Image classification data set "SkatClassificationML" (G3rrry/SkatClassificationML on GitHub). Class labels (4): acorns, bells, hearts, leaves.

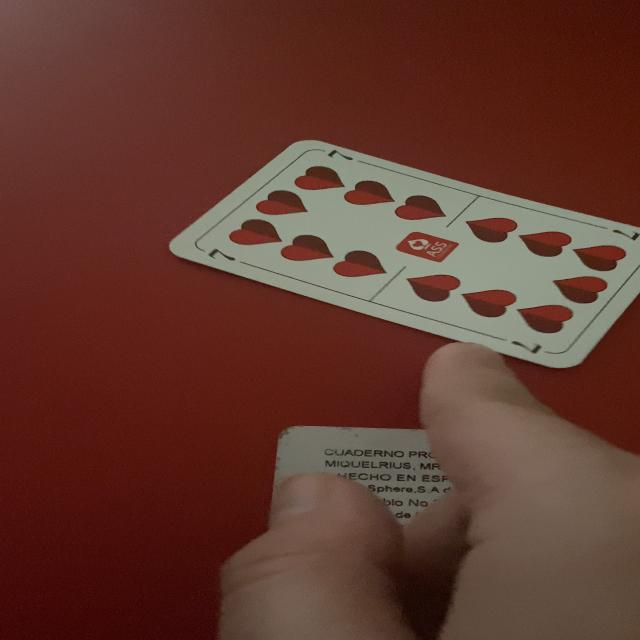
Label: hearts

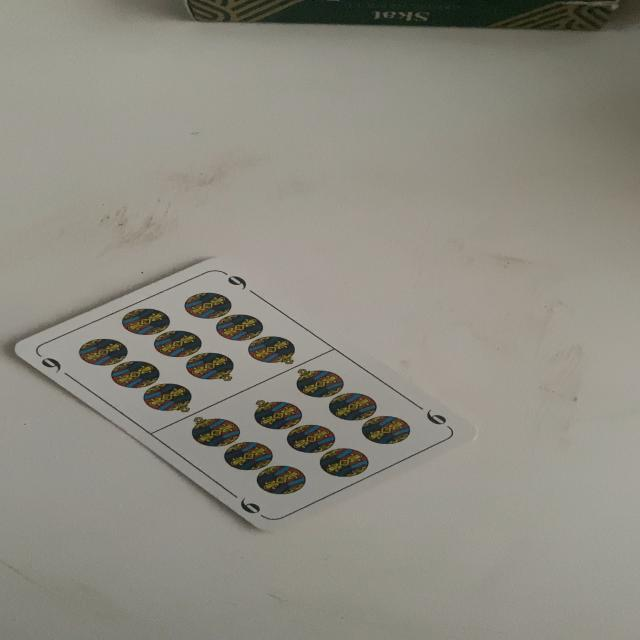
Label: bells

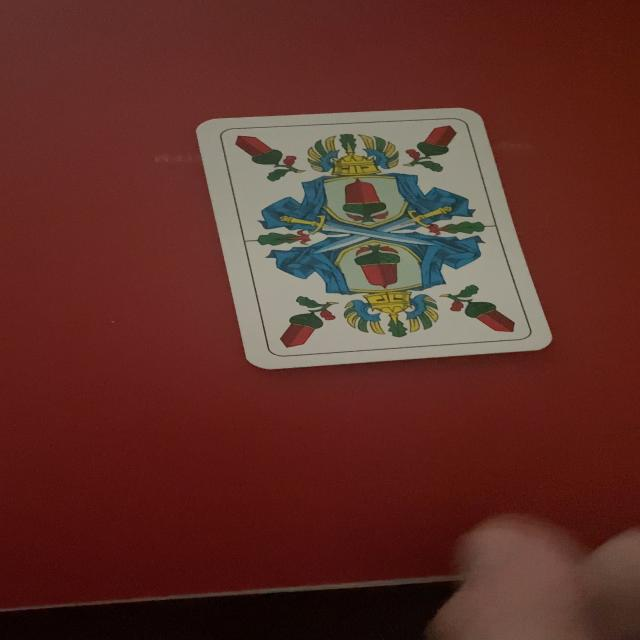
Label: acorns

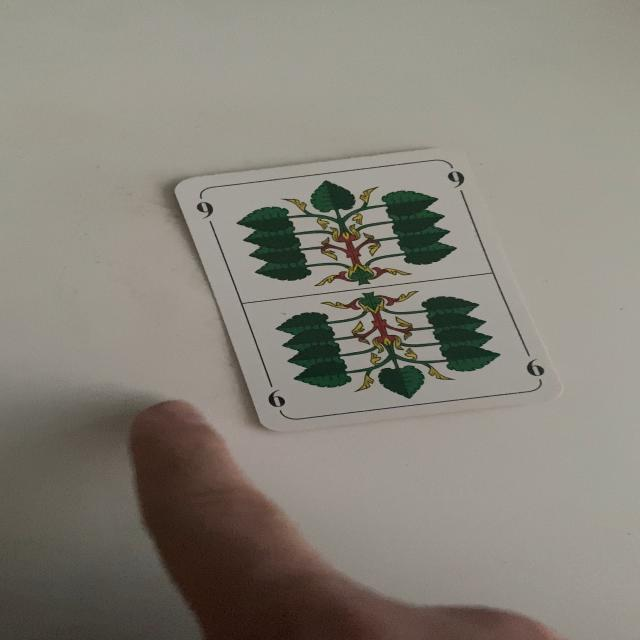
Label: leaves

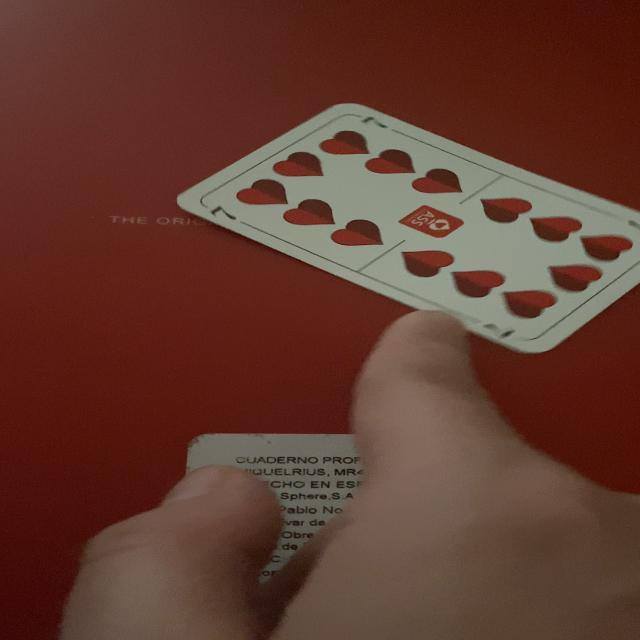
Label: hearts

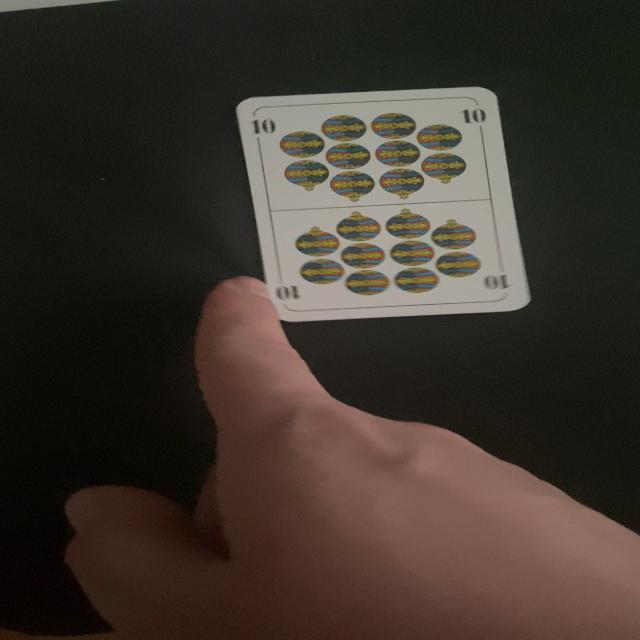
Label: bells
